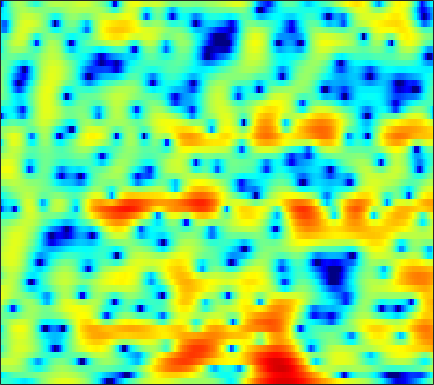

The data file committed next to this chart (first rows):
-2.9518, -2.9769, -3.0691, -3.2102, -3.4062, -3.7516, -4.1775, -4.5598, -5.1309, -5.6414, -6.0407, -6.1417, -5.8819, -5.3416, -4.6901, -3.7275, -2.6584, -1.9075, -0.92563, 0.002288, 0.76408, 1.3173, 1.9677, 2.5111
-6.085, -5.081, -4.019, -3.206, -2.739, -2.256, -1.913, -1.723, -1.528, -1.397, -1.278, -1.197, -1.092, -0.9506, -0.8286, -0.6283, -0.3916, -0.1981, 0.09585, 0.4106, 0.7402, 0.9787, 1.294, 1.589
1.028, 1.228, 1.468, 1.624, 1.687, 1.681, 1.581, 1.42, 1.084, 0.6553, 0.08609, -0.4233, -1.23, -2.104, -2.783, -3.661, -4.33, -4.534, -4.342, -3.714, -2.807, -2.092, -1.189, -0.3966
2.546, 2.698, 2.874, 2.997, 3.016, 2.981, 2.825, 2.608, 2.179, 1.549, 0.7621, -0.01291, -1.28, -2.859, -4.274, -6.431, -8.454, -9.263, -8.696, -6.987, -5.229, -4.073, -2.854, -1.877
-1.114, -0.3173, 0.6587, 1.459, 1.929, 2.39, 2.676, 2.78, 2.772, 2.601, 2.285, 1.95, 1.44, 0.8207, 0.3232, -0.3463, -0.986, -1.432, -1.967, -2.431, -2.837, -3.131, -3.439, -3.686
-3.564, -2.077, -0.4432, 0.8196, 1.587, 2.369, 2.924, 3.212, 3.437, 3.501, 3.404, 3.227, 2.88, 2.408, 1.964, 1.277, 0.4728, -0.2077, -1.284, -2.53, -4.046, -5.432, -7.776, -11.17
-1.556, -0.8653, 0.05981, 0.9103, 1.484, 2.151, 2.677, 2.972, 3.203, 3.27, 3.169, 2.997, 2.618, 2.1, 1.622, 0.8699, -0.01432, -0.7474, -1.791, -2.907, -4.094, -4.989, -6.159, -7.188
-2.657, -1.627, -0.3296, 0.8794, 1.645, 2.511, 3.14, 3.487, 3.767, 3.826, 3.681, 3.425, 2.902, 2.173, 1.484, 0.3989, -0.8765, -1.899, -3.302, -4.692, -5.867, -6.58, -7.243, -7.616
-4.883, -2.671, -0.4947, 1.158, 2.121, 3.13, 3.857, 4.225, 4.514, 4.554, 4.375, 4.081, 3.437, 2.498, 1.579, 0.009387, -2.07, -4.072, -7.668, -13.11, -22.5, -20.2, -13.86, -11.16
-1.178, -0.5898, 0.2122, 0.9497, 1.458, 2.006, 2.45, 2.705, 2.97, 3.09, 3.068, 2.934, 2.592, 2.034, 1.463, 0.5028, -0.6867, -1.698, -3.106, -4.369, -5.268, -5.519, -5.427, -5.073
-0.7218, -0.8442, -1.089, -1.407, -1.61, -1.726, -1.517, -1.166, -0.5222, 0.1077, 0.6427, 0.9424, 1.172, 1.217, 1.123, 0.8869, 0.5296, 0.2288, -0.1757, -0.5493, -0.7887, -0.8763, -0.8867, -0.7644
0.1948, -0.7095, -2.461, -5.181, -8.188, -14.45, -14.09, -9.197, -5.05, -2.455, -0.7891, 0.05282, 0.7816, 1.14, 1.226, 1.123, 0.8504, 0.5739, 0.146, -0.2519, -0.5225, -0.5951, -0.4554, -0.04956
3.105, 2.39, 1.239, -0.1002, -1.061, -2.054, -2.252, -1.868, -1.016, -0.1897, 0.4857, 0.8399, 1.062, 1.022, 0.8206, 0.303, -0.5121, -1.361, -2.842, -4.807, -7.074, -8.39, -7.783, -5.253
4.082, 3.742, 3.24, 2.718, 2.33, 1.839, 1.412, 1.116, 0.7445, 0.3932, -0.001787, -0.3377, -0.8331, -1.378, -1.809, -2.446, -3.209, -3.914, -5.127, -6.699, -8.505, -9.411, -8.746, -6.369
3.436, 3.372, 3.236, 2.998, 2.748, 2.315, 1.722, 1.157, 0.2566, -0.8517, -2.186, -3.307, -4.848, -6.154, -6.713, -6.768, -6.241, -5.721, -5.024, -4.397, -3.771, -3.274, -2.524, -1.643
1.086, 1.682, 2.243, 2.534, 2.556, 2.332, 1.798, 1.194, 0.05981, -1.522, -3.672, -5.811, -9.866, -17.09, -25.43, -15.07, -9.887, -7.532, -5.318, -3.703, -2.424, -1.603, -0.6178, 0.2434
-1.296, 0.03994, 1.274, 2.01, 2.292, 2.348, 2.076, 1.666, 0.8445, -0.2488, -1.575, -2.674, -4.154, -5.369, -5.946, -6.142, -5.773, -5.28, -4.456, -3.531, -2.572, -1.849, -0.9074, -0.03702
0.4863, 1.272, 2.111, 2.675, 2.925, 3.024, 2.853, 2.566, 1.982, 1.184, 0.1923, -0.6448, -1.853, -3.128, -4.09, -5.307, -6.336, -6.839, -6.965, -6.391, -5.306, -4.351, -3.075, -1.901
2.215, 2.711, 3.244, 3.619, 3.776, 3.811, 3.641, 3.373, 2.83, 2.056, 1.054, 0.1352, -1.343, -3.172, -4.853, -7.713, -11.87, -16.91, -27.03, -15.93, -10.72, -8.285, -5.986, -4.31
2.428, 2.903, 3.413, 3.768, 3.926, 3.984, 3.86, 3.639, 3.168, 2.494, 1.61, 0.799, -0.4887, -2.011, -3.307, -5.206, -7.142, -8.392, -9.369, -9.309, -8.571, -7.867, -6.921, -6.064
1.879, 2.437, 3.052, 3.506, 3.739, 3.901, 3.889, 3.765, 3.446, 2.954, 2.284, 1.669, 0.7125, -0.3869, -1.287, -2.547, -3.819, -4.74, -5.878, -6.87, -7.705, -8.203, -8.664, -8.852
1.068, 1.794, 2.584, 3.183, 3.513, 3.8, 3.923, 3.906, 3.744, 3.417, 2.929, 2.459, 1.696, 0.7668, -0.0275, -1.23, -2.603, -3.754, -5.484, -7.5, -9.85, -11.85, -14.68, -16.6
0.4232, 1.201, 2.042, 2.692, 3.072, 3.446, 3.674, 3.752, 3.73, 3.565, 3.256, 2.923, 2.337, 1.581, 0.8935, -0.2011, -1.532, -2.705, -4.555, -6.821, -9.663, -12.31, -16.64, -20.22
0.109, 0.6333, 1.255, 1.789, 2.138, 2.533, 2.842, 3.02, 3.175, 3.229, 3.161, 3.019, 2.698, 2.221, 1.748, 0.961, -0.0003604, -0.8434, -2.12, -3.554, -5.091, -6.264, -7.745, -9.018
-0.9611, -0.7496, -0.4048, -0.03406, 0.2466, 0.6406, 1.069, 1.408, 1.861, 2.278, 2.599, 2.756, 2.819, 2.692, 2.474, 2.035, 1.439, 0.9107, 0.1322, -0.694, -1.534, -2.144, -2.92, -3.657
-4.506, -4.252, -3.86, -3.544, -3.392, -3.216, -2.788, -2.175, -0.9834, 0.3465, 1.524, 2.215, 2.828, 3.071, 3.037, 2.732, 2.182, 1.677, 0.9904, 0.3931, -0.01644, -0.1971, -0.3124, -0.3591
-14.51, -10.59, -7.861, -7.06, -7.62, -10.52, -18.21, -14.65, -6.276, -1.799, 0.9494, 2.292, 3.363, 3.771, 3.661, 2.98, 1.711, 0.3772, -1.753, -3.466, -3.308, -2.168, -0.4556, 0.8976
-8.448, -7.287, -5.828, -4.996, -4.762, -4.742, -4.423, -3.647, -1.864, 0.07646, 1.711, 2.58, 3.277, 3.414, 3.139, 2.231, 0.5994, -1.23, -4.745, -8.869, -7.817, -4.794, -1.666, 0.3281
-4.91, -4.113, -3.167, -2.352, -1.832, -1.213, -0.6061, -0.1124, 0.5616, 1.205, 1.753, 2.05, 2.259, 2.205, 2.002, 1.517, 0.8217, 0.2176, -0.5648, -1.108, -1.24, -1.094, -0.7119, -0.2744
-2.143, -1.52, -0.8022, -0.1827, 0.2214, 0.6753, 1.029, 1.256, 1.491, 1.66, 1.738, 1.748, 1.69, 1.566, 1.414, 1.145, 0.8268, 0.5692, 0.221, -0.11, -0.4202, -0.6312, -0.9236, -1.231
0.7292, 1.125, 1.57, 1.899, 2.073, 2.212, 2.243, 2.177, 2.005, 1.75, 1.44, 1.191, 0.8719, 0.6052, 0.4479, 0.2891, 0.16, 0.06074, -0.1101, -0.3717, -0.7594, -1.147, -1.809, -2.683
2.991, 3.278, 3.56, 3.699, 3.693, 3.53, 3.185, 2.794, 2.096, 1.194, 0.1538, -0.6627, -1.627, -2.233, -2.324, -2.035, -1.539, -1.184, -0.8625, -0.7913, -1.016, -1.42, -2.299, -3.644
3.919, 4.245, 4.512, 4.596, 4.517, 4.196, 3.598, 2.945, 1.744, 0.06252, -2.307, -4.726, -9.331, -14.38, -12.08, -7.358, -4.352, -2.889, -1.619, -0.9526, -0.7798, -0.9478, -1.544, -2.56
2.928, 3.34, 3.696, 3.839, 3.806, 3.559, 3.039, 2.463, 1.394, -0.0376, -1.87, -3.48, -5.695, -7.066, -6.832, -5.368, -3.724, -2.688, -1.666, -1.014, -0.6996, -0.6593, -0.8487, -1.28
1.134, 1.571, 2.087, 2.441, 2.582, 2.588, 2.371, 2.052, 1.45, 0.6694, -0.2005, -0.8714, -1.628, -2.111, -2.253, -2.178, -1.875, -1.573, -1.177, -0.8624, -0.677, -0.6338, -0.7042, -0.9042
-1.313, -0.4589, 0.6824, 1.627, 2.132, 2.517, 2.6, 2.469, 2.085, 1.484, 0.7198, 0.1043, -0.6885, -1.305, -1.595, -1.679, -1.465, -1.191, -0.7718, -0.4407, -0.2734, -0.2813, -0.4534, -0.7689
-5.353, -2.135, 0.5152, 2.201, 3.033, 3.693, 3.906, 3.818, 3.349, 2.5, 1.248, 0.04084, -1.96, -4.151, -5.293, -5.039, -3.344, -1.998, -0.5873, 0.3078, 0.6856, 0.6412, 0.1534, -0.8044
-0.07392, 0.7981, 1.989, 2.944, 3.466, 3.9, 4.012, 3.876, 3.375, 2.471, 1.083, -0.3851, -3.147, -7.368, -11.09, -9.376, -4.712, -2.317, -0.2506, 0.8968, 1.301, 1.157, 0.3375, -1.309
0.5183, 0.587, 0.8964, 1.278, 1.53, 1.734, 1.771, 1.658, 1.377, 0.9293, 0.3367, -0.1591, -0.8087, -1.297, -1.398, -1.056, -0.2965, 0.372, 1.188, 1.716, 1.856, 1.68, 1.055, -0.02572
-4.342, -3.914, -3.029, -2.193, -1.747, -1.444, -1.438, -1.609, -1.922, -2.172, -2.217, -2.036, -1.545, -0.8563, -0.2588, 0.5641, 1.35, 1.893, 2.492, 2.893, 3.051, 2.998, 2.708, 2.186
-16.97, -11.06, -7.327, -5.515, -4.854, -4.67, -5.223, -6.073, -7.83, -9.85, -10.29, -8.807, -5.988, -3.45, -1.857, -0.1391, 1.219, 2.026, 2.853, 3.417, 3.737, 3.819, 3.736, 3.455
-5.995, -5.776, -5.323, -5.014, -5.036, -5.491, -6.511, -7.738, -10.15, -13.52, -14.82, -12.05, -7.834, -4.582, -2.673, -0.6502, 0.9184, 1.847, 2.8, 3.458, 3.846, 3.972, 3.929, 3.663
-1.967, -2.302, -2.769, -3.274, -3.715, -4.401, -5.15, -5.71, -6.308, -6.562, -6.229, -5.567, -4.257, -2.712, -1.548, -0.08076, 1.206, 2.023, 2.899, 3.522, 3.878, 3.967, 3.846, 3.443
-0.1881, -0.74, -1.571, -2.535, -3.317, -4.384, -5.381, -5.962, -6.394, -6.288, -5.642, -4.887, -3.634, -2.242, -1.191, 0.1579, 1.373, 2.166, 3.036, 3.666, 4.032, 4.119, 3.97, 3.489
0.3842, -0.3688, -1.608, -3.16, -4.551, -6.739, -9.327, -11.4, -13.28, -12.56, -10.19, -8.277, -5.936, -3.854, -2.442, -0.7559, 0.6983, 1.641, 2.681, 3.458, 3.965, 4.16, 4.162, 3.854
0.182, -0.6577, -2.079, -3.884, -5.562, -8.344, -11.99, -15.51, -20.22, -18.4, -14.33, -11.82, -8.983, -6.466, -4.729, -2.647, -0.8357, 0.332, 1.633, 2.647, 3.376, 3.74, 3.988, 3.973
0.008939, -0.7234, -1.933, -3.42, -4.73, -6.725, -8.926, -10.62, -12.74, -14.48, -15.47, -15.09, -12.77, -9.57, -7.248, -4.544, -2.293, -0.8892, 0.6527, 1.86, 2.762, 3.256, 3.69, 3.887
-0.1148, -0.6089, -1.421, -2.434, -3.334, -4.753, -6.446, -7.949, -10.41, -13.84, -19.11, -21.84, -15.64, -10.42, -7.618, -4.738, -2.507, -1.142, 0.3509, 1.524, 2.422, 2.934, 3.415, 3.684
-0.8439, -0.9744, -1.224, -1.617, -2.017, -2.704, -3.567, -4.294, -5.334, -6.313, -6.944, -6.987, -6.39, -5.237, -4.216, -2.827, -1.523, -0.6318, 0.429, 1.335, 2.073, 2.513, 2.938, 3.178
-2.554, -2.026, -1.449, -1.067, -0.9149, -0.8683, -0.9864, -1.165, -1.46, -1.766, -2.016, -2.129, -2.159, -2.039, -1.863, -1.503, -1.007, -0.5596, 0.1163, 0.8153, 1.474, 1.891, 2.308, 2.526
-4.604, -3.008, -1.459, -0.3566, 0.2477, 0.8143, 1.156, 1.27, 1.258, 1.075, 0.7282, 0.3544, -0.2807, -1.06, -1.682, -2.415, -2.728, -2.512, -1.693, -0.5867, 0.4781, 1.139, 1.771, 2.098
-3.705, -2.424, -0.9701, 0.2294, 0.9987, 1.836, 2.456, 2.779, 2.971, 2.869, 2.425, 1.834, 0.6076, -1.29, -3.369, -7.645, -14.52, -13.04, -6.689, -2.987, -0.7718, 0.314, 1.206, 1.623
-3.661, -3.331, -2.558, -1.428, -0.4653, 0.8116, 1.904, 2.55, 3.132, 3.359, 3.205, 2.826, 1.929, 0.5638, -0.7666, -2.762, -4.245, -4.287, -3.129, -1.718, -0.6558, -0.1715, 0.126, 0.1033
-8.792, -10.65, -10.49, -7.081, -4.509, -1.744, 0.3323, 1.488, 2.608, 3.302, 3.627, 3.643, 3.418, 2.953, 2.514, 1.889, 1.342, 1.019, 0.6766, 0.3171, -0.2004, -0.7778, -1.845, -3.208
-9.536, -11.54, -11.57, -8.07, -5.406, -2.55, -0.4111, 0.8304, 2.087, 2.952, 3.488, 3.706, 3.795, 3.69, 3.509, 3.169, 2.731, 2.332, 1.69, 0.8584, -0.2996, -1.474, -3.703, -7.232
-5.643, -5.658, -5.128, -4.061, -3.059, -1.636, -0.3115, 0.5487, 1.48, 2.156, 2.588, 2.772, 2.848, 2.779, 2.645, 2.39, 2.056, 1.758, 1.282, 0.6841, -0.09316, -0.8127, -1.966, -3.241
-6.551, -6.009, -4.818, -3.457, -2.435, -1.201, -0.1444, 0.501, 1.133, 1.516, 1.658, 1.623, 1.418, 1.094, 0.8286, 0.4984, 0.2676, 0.1824, 0.15, 0.1497, 0.1455, 0.09993, -0.008513, -0.1347
-14.99, -10.31, -6.146, -3.398, -1.889, -0.3945, 0.614, 1.114, 1.462, 1.463, 1.132, 0.6696, -0.1959, -1.318, -2.226, -3.259, -3.637, -3.329, -2.347, -1.163, -0.09205, 0.5612, 1.219, 1.651
